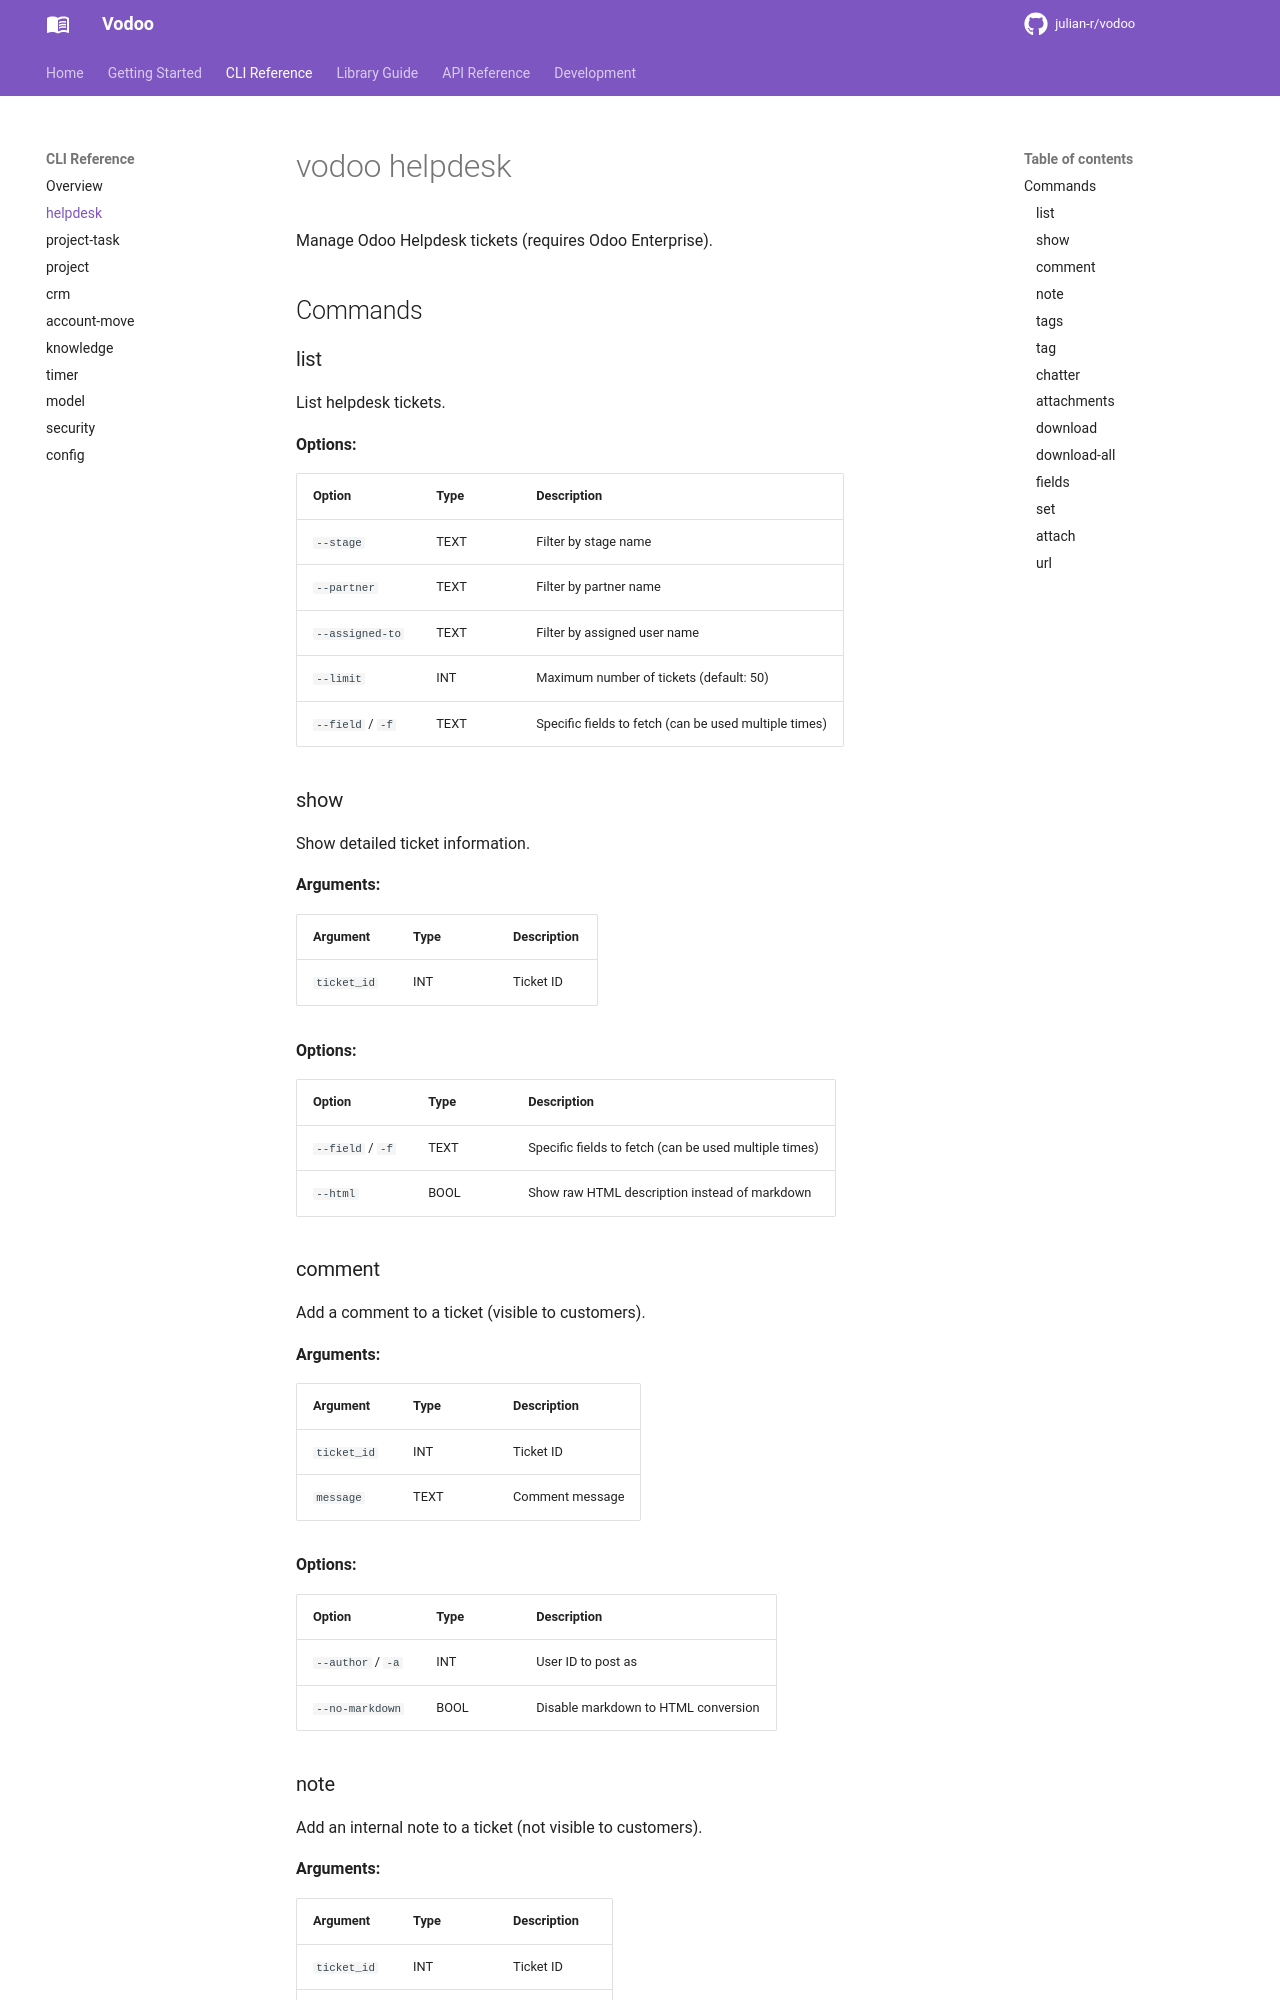

repository: julian-r/vodoo · page: 3.1.0/cli/helpdesk/index.html · generator: mkdocs

# vodoo helpdesk

Manage Odoo Helpdesk tickets (requires Odoo Enterprise).

<!-- This file is auto-generated by scripts/gen_cli_docs.py. Do not edit manually. -->

## Commands

### list

List helpdesk tickets.

**Options:**

| Option | Type | Description |
|--------|------|-------------|
| `--stage` | TEXT | Filter by stage name |
| `--partner` | TEXT | Filter by partner name |
| `--assigned-to` | TEXT | Filter by assigned user name |
| `--limit` | INT | Maximum number of tickets (default: 50) |
| `--field` / `-f` | TEXT | Specific fields to fetch (can be used multiple times) |

### show

Show detailed ticket information.

**Arguments:**

| Argument | Type | Description |
|----------|------|-------------|
| `ticket_id` | INT | Ticket ID |

**Options:**

| Option | Type | Description |
|--------|------|-------------|
| `--field` / `-f` | TEXT | Specific fields to fetch (can be used multiple times) |
| `--html` | BOOL | Show raw HTML description instead of markdown |

### comment

Add a comment to a ticket (visible to customers).

**Arguments:**

| Argument | Type | Description |
|----------|------|-------------|
| `ticket_id` | INT | Ticket ID |
| `message` | TEXT | Comment message |

**Options:**

| Option | Type | Description |
|--------|------|-------------|
| `--author` / `-a` | INT | Requested author; cross-user attribution requires an internal user; Odoo may reject or override share users |
| `--no-markdown` | BOOL | Disable markdown to HTML conversion |
